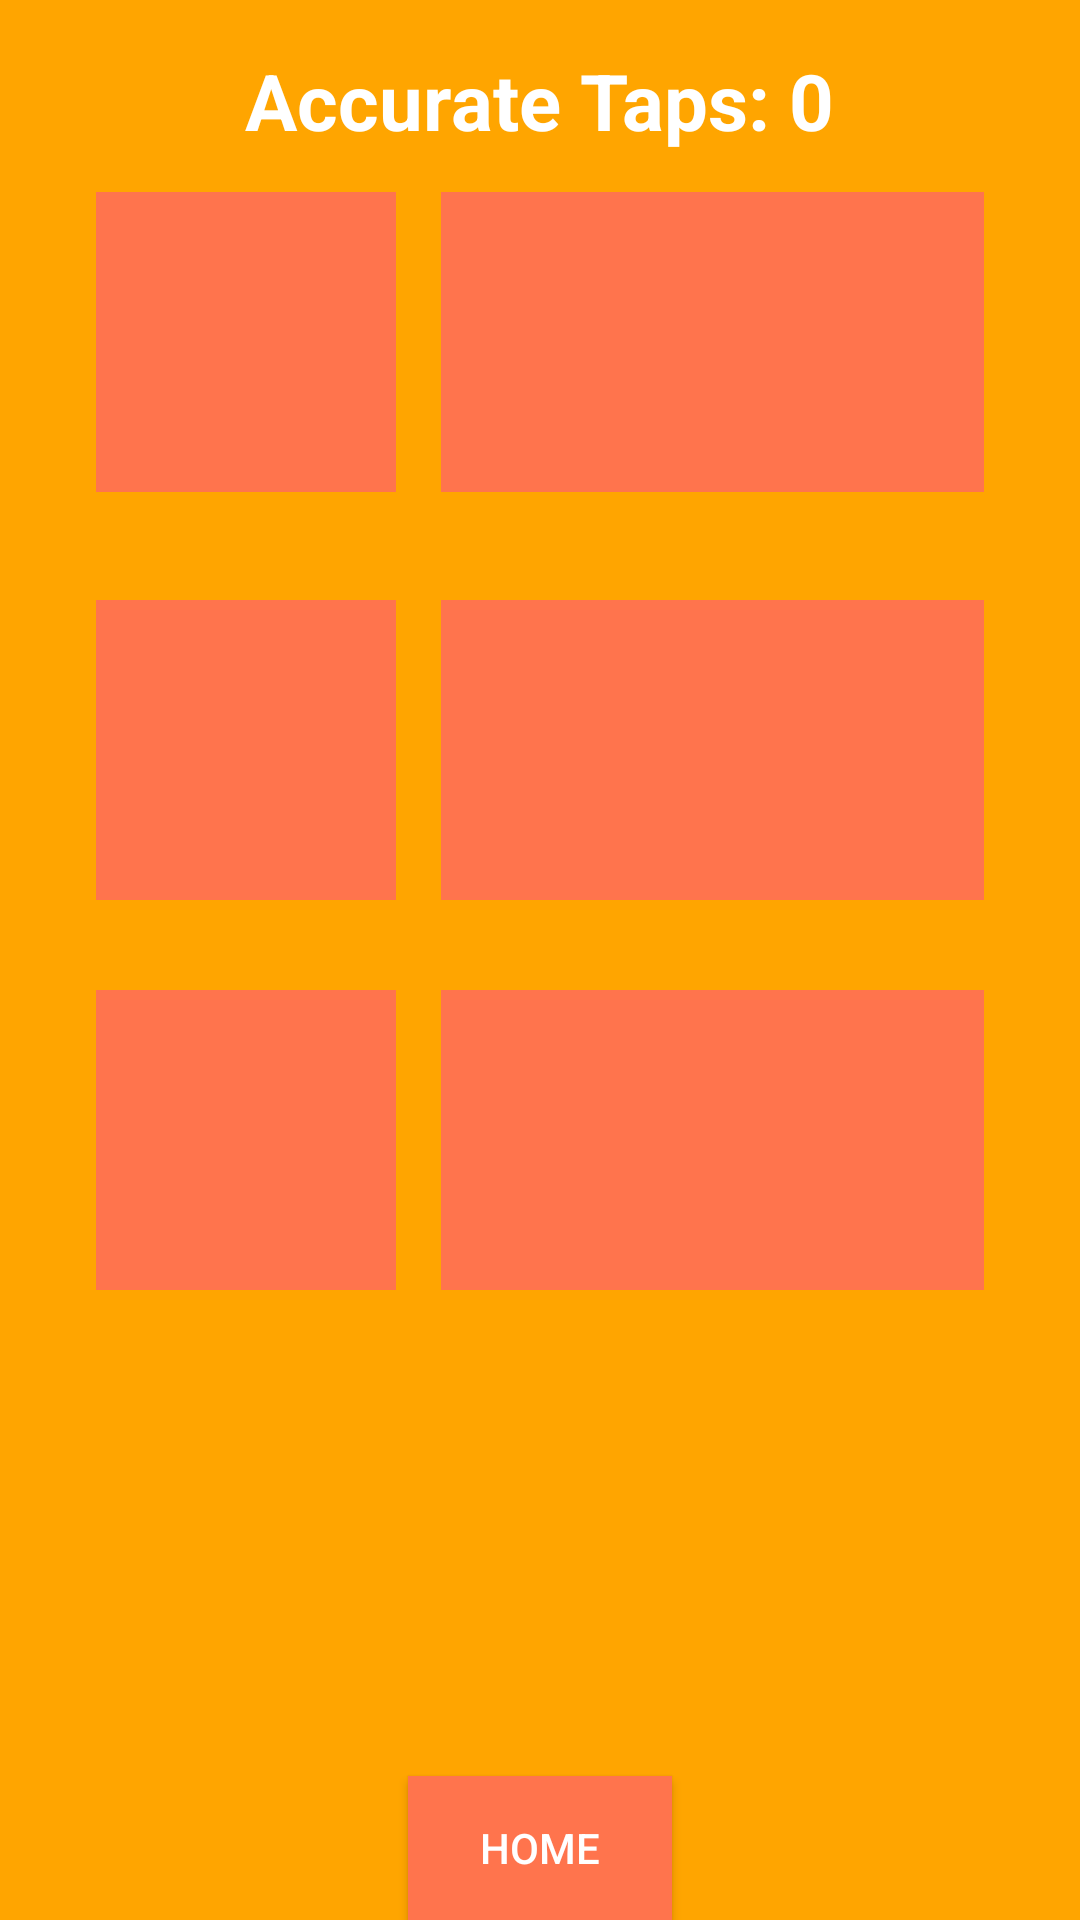

Here is an Android app screen rendered from its layout file. Give the layout XML and the strings, colors and styles it references.
<!-- AndroidManifest.xml: application theme Theme.MADIndividualAssignment -->
<!-- res/layout/activity_lv2.xml -->
<?xml version="1.0" encoding="utf-8"?>
<RelativeLayout xmlns:android="http://schemas.android.com/apk/res/android"
    android:layout_width="match_parent"
    android:layout_height="match_parent"
    android:background="@color/thirdly_color">

    <Button
        android:id="@+id/homeButton"
        android:layout_width="wrap_content"
        android:layout_height="wrap_content"
        android:layout_alignParentBottom="true"
        android:layout_centerHorizontal="true"
        android:background="@color/primary_color"
        android:text="Home"
        android:textColor="@color/white" />


    <TextView
        android:id="@+id/accurateTapsTextView"
        android:layout_width="wrap_content"
        android:layout_height="wrap_content"
        android:layout_centerHorizontal="true"
        android:layout_marginTop="16dp"
            android:text="Accurate Taps: 0"
        android:textColor="@color/white"
        android:textSize="26sp"
        android:textStyle="bold" />

    <View
        android:id="@+id/view1"
        android:layout_width="100dp"
        android:layout_height="100dp"
        android:layout_alignParentStart="true"
        android:layout_marginStart="32dp"
        android:layout_marginTop="64dp"
        android:background="@color/primary_color"/>

    <View
        android:id="@+id/view2"
        android:layout_width="100dp"
        android:layout_height="100dp"
        android:layout_alignParentEnd="true"
        android:layout_marginTop="64dp"
        android:layout_marginEnd="32dp"
        android:background="@color/primary_color"/>

    <View
        android:id="@+id/view3"
        android:layout_width="100dp"
        android:layout_height="100dp"
        android:layout_alignParentStart="true"
        android:layout_marginStart="32dp"
        android:layout_marginTop="200dp"
        android:background="@color/primary_color" />

    <View
        android:id="@+id/view4"
        android:layout_width="100dp"
        android:layout_height="100dp"
        android:layout_alignParentStart="true"
        android:layout_marginStart="147dp"
        android:layout_marginTop="64dp"
        android:background="@color/primary_color" />

    <View
        android:id="@+id/view5"
        android:layout_width="100dp"
        android:layout_height="100dp"
        android:layout_alignParentStart="true"
        android:layout_marginStart="147dp"
        android:layout_marginTop="200dp"
        android:background="@color/primary_color" />

    <View
        android:id="@+id/view6"
        android:layout_width="100dp"
        android:layout_height="100dp"
        android:layout_alignParentEnd="true"
        android:layout_marginTop="200dp"
        android:layout_marginEnd="32dp"
        android:background="@color/primary_color" />

    <View
        android:id="@+id/view7"
        android:layout_width="100dp"
        android:layout_height="100dp"
        android:layout_alignParentEnd="true"
        android:layout_marginTop="330dp"
        android:layout_marginEnd="32dp"
        android:background="@color/primary_color" />

    <View
        android:id="@+id/view8"
        android:layout_width="100dp"
        android:layout_height="100dp"
        android:layout_alignParentStart="true"
        android:layout_marginStart="32dp"
        android:layout_marginTop="330dp"
        android:background="@color/primary_color" />

    <View
        android:id="@+id/view9"
        android:layout_width="100dp"
        android:layout_height="100dp"
        android:layout_alignParentStart="true"
        android:layout_marginStart="147dp"
        android:layout_marginTop="330dp"
        android:background="@color/primary_color" />




</RelativeLayout>
<!-- resources referenced by this layout -->
<resources>
  <color name="primary_color">#FF744d</color>
  <color name="thirdly_color">#FFA500</color>
  <color name="white">#FFFFFFFF</color>
  <style name="Theme.MADIndividualAssignment" parent="Theme.AppCompat.Light.DarkActionBar">
          
          <item name="colorPrimary">@color/purple_500</item>
          <item name="colorPrimaryDark">@color/purple_700</item>
          <item name="colorAccent">@color/teal_200</item>
          
      </style>
  <color name="purple_500">#FF6200EE</color>
  <color name="purple_700">#FF3700B3</color>
  <color name="teal_200">#FF03DAC5</color>
</resources>
